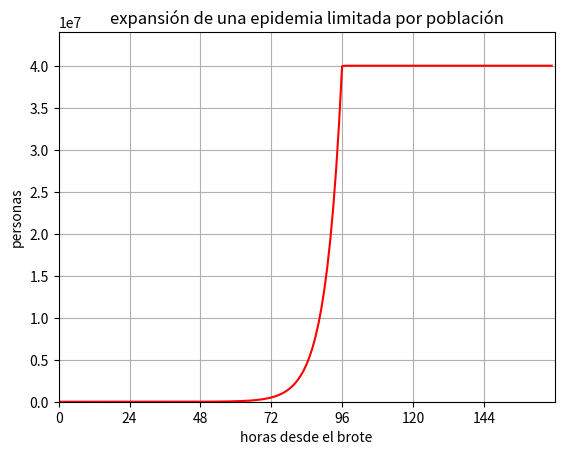

The matplotlib source for this figure:
import matplotlib.pyplot as plt
import numpy as np

total_infectados = 1
dias_de_simulacion = 7
horas_de_simulacion = 24 * dias_de_simulacion
horas_transcurridas = 0
tasa_de_contagio = 0.2
poblacion = 40000000
simulacion = {"horas": [0], "nuevos": [1], "total": [total_infectados]}

while (horas_transcurridas := horas_transcurridas + 1) < horas_de_simulacion:
    nuevos_infectados = total_infectados * tasa_de_contagio
    total_infectados = min(poblacion, total_infectados + nuevos_infectados)
    simulacion["horas"].append(horas_transcurridas)
    simulacion["nuevos"].append(nuevos_infectados)
    simulacion["total"].append(total_infectados)

plt.plot("horas", "total", "r-", label="total", data=simulacion)
plt.xlabel("horas desde el brote")
plt.ylabel("personas")
# Mostramos el eje horizontal con marcas desde cero hasta horas_de_simulacion en intervalos de 24 horas
plt.xticks(np.arange(0, horas_de_simulacion, step=24))
plt.axis([0, horas_de_simulacion, 0, poblacion * 1.1])
plt.title("expansión de una epidemia limitada por población")
plt.grid(True)
plt.show()
